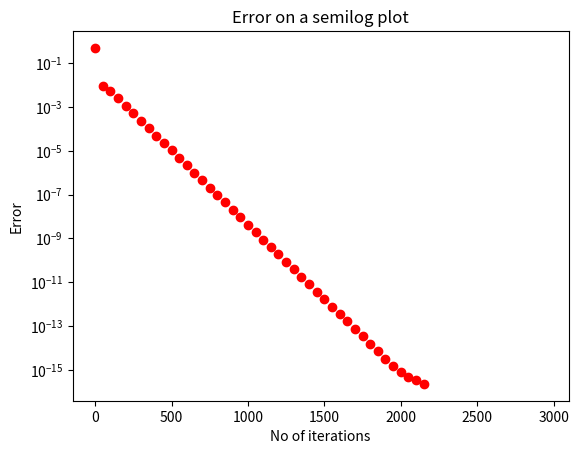

The matplotlib source for this figure:
import pylab
import mpl_toolkits.mplot3d.axes3d as p3
import sys
import matplotlib.pyplot as plt
import numpy as np

Nx = 25
Ny = 25
radius = 8
Niter = 3000
phi = np.zeros((Ny, Nx), dtype=float)
x, y = np.linspace(-0.5, 0.5, 25, dtype=float), np.linspace(-0.5, 0.5, 25, dtype=float)
Y, X = np.meshgrid(y, x)
ii = np.where((X**2+Y**2)<(0.35**2))
phi[ii] = 1.0
err = np.zeros(Niter)
for k in range(Niter):
    oldphi = phi.copy()
    phi[1:-1, 1:-1] = 0.25*(oldphi[1:-1, 0:-2] + oldphi[1:-1, 2:] + oldphi[0:-2, 1:-1] + oldphi[2:, 1:-1])
    phi[:, 0] = phi[:, 1]
    phi[:, Nx-1] = phi[:, Nx-2]
    phi[0, :] = phi[1, :]
    phi[Ny-1, :] = 0
    phi[ii] = 1.0
    err[k] = np.max(np.abs(phi - oldphi))
    if err[k] == 0:
        break
pylab.semilogy(range(Niter)[::50], err[::50], 'ro')
pylab.title("Error on a semilog plot")
pylab.xlabel("No of iterations")
pylab.ylabel("Error")
pylab.show()